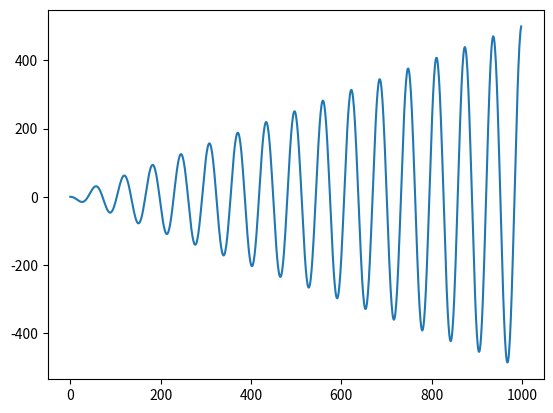

Here is the Python script that generated this plot:
import matplotlib.pyplot as plt
import numpy as np
time = np.arange(0, 100, 0.1);
y = np.sin(time)
result = np.correlate(y, y, mode='full')
plt.plot(result[:int(result.size/2 )])
plt.show()
print(result)
